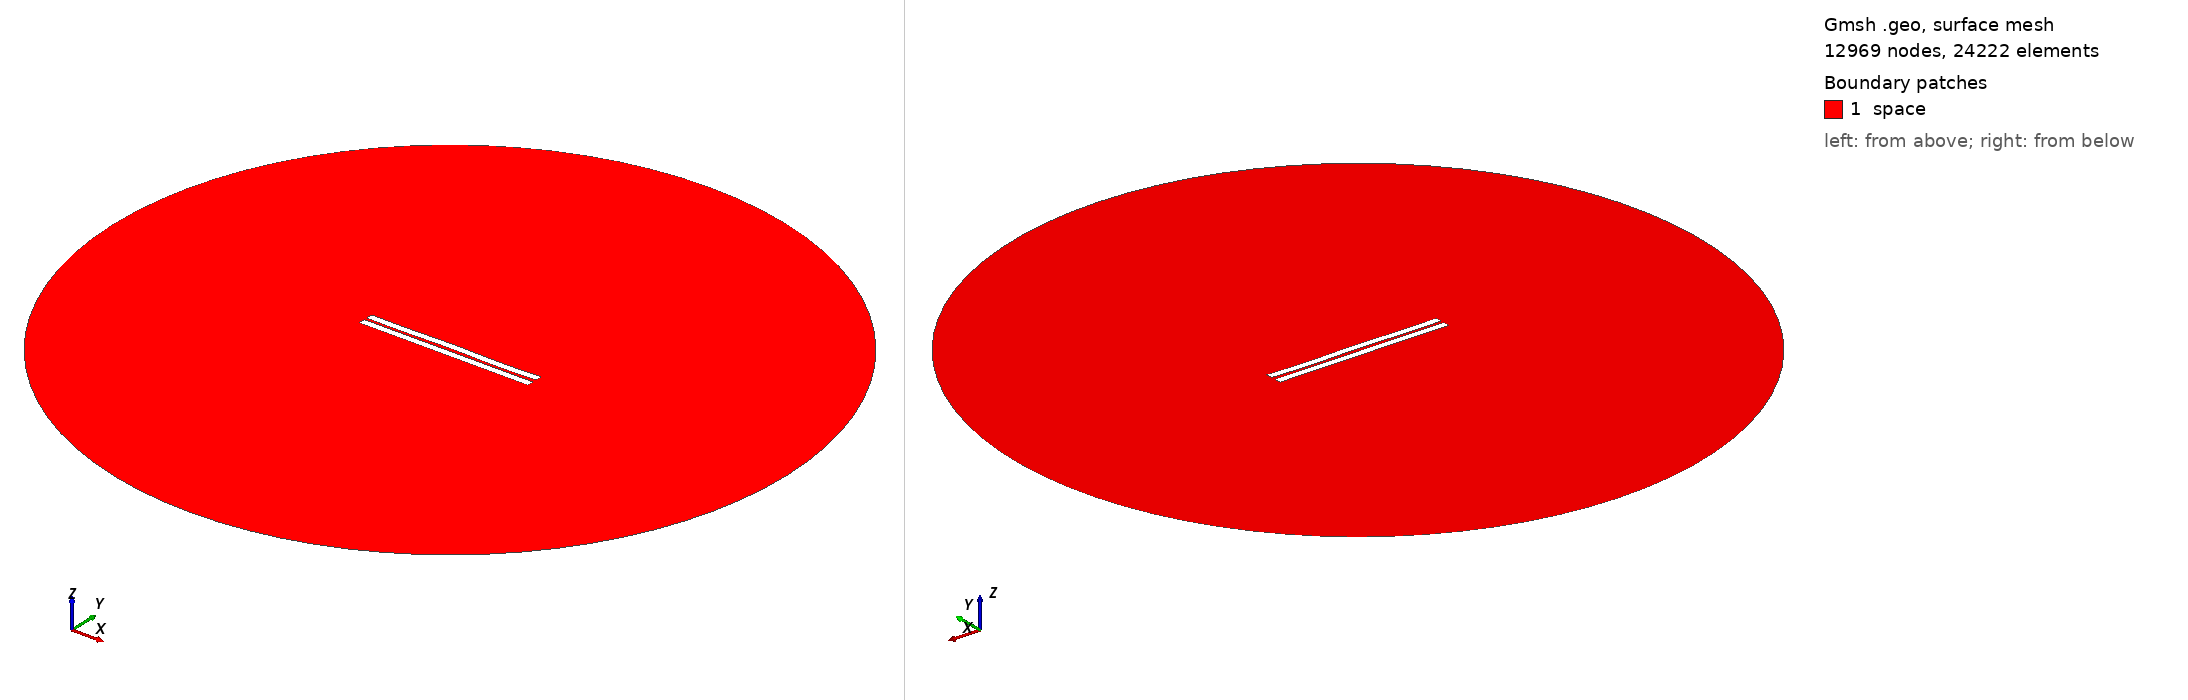

Gmsh geometry script, surface-meshed: 12969 nodes, 24222 surface elements. Boundary patches (legend numbers): 1 space. Left view from above one corner, right view from below the opposite corner. Legend entries are the model's physical surfaces. The drawing asked Gmsh for element sizes between 1% and 20% of the model's largest extent; the script's own settings can give other sizes.

=== 591.geo (drawn) ===
//---------------------------------------
// Geometry kernel
//---------------------------------------

SetFactory("OpenCASCADE");



//---------------------------------------
// Parameters of the geometry
//---------------------------------------

// Overetch of the upper plate
overetch = 0.0;

// Distance between the plates
distance = 1.5;

// Discretization over the x axis (for the deformation)
nx = 50; 

// Length of the plate
L = 100 - overetch; 

// Number of modes
n = 4; 

// 1st mode coefficient
coeff(1) = 0.15;
beta(1) = 0.596864 * 3.1415926535 / L;

// 2nd mode coefficient
coeff(2) = 0.07499999999999998;
beta(2) = 1.49418 * 3.1415926535 / L;

// 3rd mode coefficient
coeff(3) = 0.07499999999999998;
beta(3) = 2.50025 * 3.1415926535 / L;

// 4th mode coefficient
coeff(4) = -0.15;
beta(4) = 3.49999 * 3.1415926535 / L;



//---------------------------------------
// Upper plate (deformed rectangle)
//---------------------------------------

// Coordiantes of the upper plate
xmin = -50;
xmax = 50 - overetch;

// Height of the upper plate
yheight = 4 - 2 * overetch;

// Indexes of the points
UpperID[] = {};
LowerID[] = {};
LeftID[] = {};
RightID[] = {};

// Point index
p = 1;

// Horizontal edges
For i In {1:nx}
    x = xmin + (i-1)*(xmax - xmin)/(nx-1);

    y_bottom = distance / 2 + overetch;
    For j In {1:n}
        C = (Cosh(beta(j)*L) + Cos(beta(j)*L)) / (Sinh(beta(j)*L) + Sin(beta(j)*L));
        y_bottom  = y_bottom + coeff(j) * (Cosh(beta(j)*(x+50)) - Cos(beta(j)*(x+50)) - C * (Sinh(beta(j)*(x+50)) - Sin(beta(j)*(x+50))));
    EndFor

    y_top = y_bottom + yheight;

    Point(p) = {x, y_top, 0, 1.0};
    UpperID[i] = p;
    p = p + 1;

    Point(p) = {x, y_bottom, 0, 1.0};
    LowerID[i] = p;
    p = p + 1;
EndFor

// Create point lists
UpperPts[] = {}; LowerPts[] = {};
For i In {1:nx}
  UpperPts[] += {UpperID[i]};
  LowerPts[] += {LowerID[i]};
EndFor

// Build splines
Spline(1) = {UpperPts[]};
Spline(2) = {LowerPts[]};
Line(3) = {LowerPts[nx-1], UpperPts[nx-1]};
Line(4) = {LowerPts[0], UpperPts[0]};

// Build the plane surface
Curve Loop(1) = {2, 3, -1, -4};
Plane Surface(1) = {1};



//---------------------------------------
// Lower plate (rectangle)
//---------------------------------------

// Vertices
Point(1001) = {-50, -1, 0, 1.0};
Point(1002) = { 50, -1, 0, 1.0};
Point(1003) = { 50,  -5, 0, 1.0};
Point(1004) = {-50,  -5, 0, 1.0};

// Edges
Line(5) = {1001, 1002};
Line(6) = {1002, 1003};
Line(7) = {1003, 1004};
Line(8) = {1004, 1001};

// Plane surface
Line Loop(2) = {5, 6, 7, 8};
Plane Surface(2) = {2}; 



//---------------------------------------
// Outer (fictious) boundary
//---------------------------------------

// Points
Point(1005) = {0, 0, 0};       // Center
Point(1006) = {200, 0, 0};     // Start point
Point(1007) = {0, 200, 0};     // 90 degrees
Point(1008) = {-200, 0, 0};    // 180 degrees
Point(1009) = {0, -200, 0};    // 270 degrees

// Circle arcs (each needs start, center, end)
Circle(9) = {1006, 1005, 1007};
Circle(10) = {1007, 1005, 1008};
Circle(11) = {1008, 1005, 1009};
Circle(12) = {1009, 1005, 1006};

// Plane surface for the entire domain
Curve Loop(3) = {9, 10, 11, 12};
Surface(3) = {3};

// Subtract the plates from the whole domain to obtain the actual domain where we want to solve the equations
BooleanDifference{ Surface{3}; Delete; }{ Surface{1}; Surface{2}; Delete; }




//---------------------------------------
// Transfinite Lines/Curves
//---------------------------------------

// Set the number of points on the boundaries
r = 7;

// Plates
Transfinite Curve {1, 2} = 50*r Using Progression 1;
Transfinite Curve {3, 4} = 2*r Using Progression 1;
Transfinite Line {5, 7} = 50*r Using Progression 1;
Transfinite Line {6, 8} = 2*r Using Progression 1;

// Outer boundary
Transfinite Line {9, 10, 11, 12} = 20 Using Progression 1;



//---------------------------------------
// Physical groups
//---------------------------------------                

// Physical curves (boundaries)
Physical Line("force_segment", 10) = {2};
Physical Line("upper_plate", 11) = {1, 3, 4};
Physical Line("lower_plate", 12) = {5, 6, 7, 8};
Physical Line("boundary", 20) = {9, 10, 11, 12};

// Physical Surfaces
Physical Surface("space", 30) = {3};



//---------------------------------------
// 6. Generate the Mesh
//---------------------------------------

// 2D mesh generation
Mesh 2;
